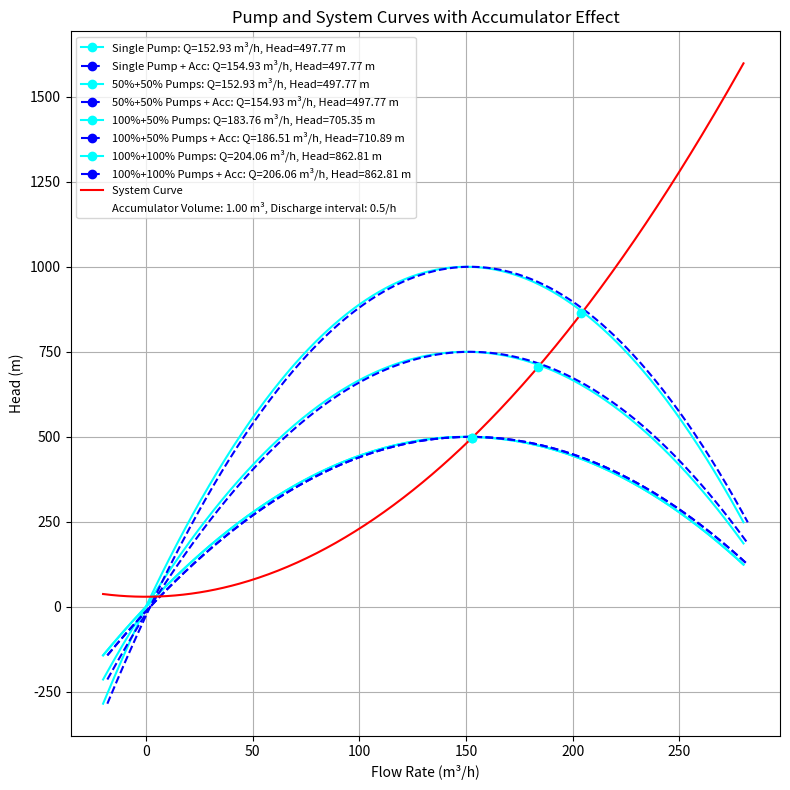

The matplotlib source for this figure: (Note: this script raises an exception after producing the figure.)
"""
Script Name: PumpPlot
Description: Capstone Project Computation - Create single plot for pump & system curve
"""
import numpy as np
import matplotlib.pyplot as plt
import time


def accumulator_shift(volume, discharge_time):
    return volume / discharge_time


def pump_curve(Q, Q_max, H_max):
    """ I am using 2nd degree poly formula but change it to whatever """
    return H_max * (1 - ((Q - Q_max) / Q_max) ** 2)


def system_curve(Q, h0, k):
    return h0 + k * Q ** 2


def plot_pump_system_curves(Q_max=300, H_max=300, h=30, k=0.02, Q_shift=15, Q_accumulator_shift=20, volume=0, discharge_time=0,
                            filename="figure.png"):
    Q = np.linspace(0, Q_max * 2, 400)
    Q -= Q_shift
    pump_curves = [
        pump_curve(Q, Q_max, H_max),
        pump_curve(Q, Q_max, H_max * 0.5) + pump_curve(Q, Q_max, H_max * 0.5),
        pump_curve(Q, Q_max, H_max) + pump_curve(Q, Q_max, H_max * 0.5),
        pump_curve(Q, Q_max, H_max) + pump_curve(Q, Q_max, H_max)
    ]

    H_single = pump_curve(Q, Q_max, H_max)
    H_5050 = pump_curve(Q, Q_max, H_max * 0.5) + pump_curve(Q, Q_max, H_max * 0.5)
    H_10050 = pump_curve(Q, Q_max, H_max) + pump_curve(Q, Q_max, H_max * 0.5)
    H_100100 = pump_curve(Q, Q_max, H_max) + pump_curve(Q, Q_max, H_max)
    H_system = system_curve(Q, h, k)
    plt.figure(figsize=(8, 8))

    # Define colors for each curve to use in the plot and legend
    accumulator_colors = ['blue', 'blue', 'blue', 'blue']
    pump_colors = ['cyan', 'cyan', 'cyan', 'cyan']

    # Plotting pump curves
    plt.plot(Q, H_single, color=pump_colors[0], label='Single Pump')
    plt.plot(Q, H_5050, color=pump_colors[1], label='50%+50% Pumps')
    plt.plot(Q, H_10050, color=pump_colors[2], label='100%+50% Pumps')
    plt.plot(Q, H_100100, color=pump_colors[3], label='100%+100% Pumps')

    # Plotting accumulator curves with shifted Q for the accumulator effect
    Q_acc = Q + Q_accumulator_shift
    plt.plot(Q_acc, H_single, '--', color=accumulator_colors[0], label='Single Pump + Acc')
    plt.plot(Q_acc, H_5050, '--', color=accumulator_colors[1], label='50%+50% Pumps + Acc')
    plt.plot(Q_acc, H_10050, '--', color=accumulator_colors[2], label='100%+50% Pumps + Acc')
    plt.plot(Q_acc, H_100100, '--', color=accumulator_colors[3], label='100%+100% Pumps + Acc')

    # Plotting system curve
    plt.plot(Q, H_system, 'r-', label='System Curve')

    # Calculating intersection points and creating legend entries
    custom_legend_handles = []
    curve_names = ["Single Pump", "50%+50% Pumps", "100%+50% Pumps", "100%+100% Pumps"]

    for H_pump, name, pump_color, acc_color in zip(pump_curves, curve_names, pump_colors, accumulator_colors):
        # Intersection for Pump only
        diff_pump_system = H_pump - H_system
        idx_int_pump = np.where(diff_pump_system[:-1] * diff_pump_system[1:] <= 0)[0][-1]
        q_value_pump = Q[idx_int_pump]
        head_value_pump = H_system[idx_int_pump]
        plt.plot(q_value_pump, head_value_pump, 'o', color=pump_color)  # Mark intersection point
        custom_legend_handles.append(plt.Line2D([], [], color=pump_color, marker='o', linestyle='-',
                                                label=f'{name}: Q={q_value_pump:.2f} m³/h, Head={head_value_pump:.2f} m'))

        # Intersection for Pump + Accumulator
        diff_acc_system = H_pump + accumulator_shift(volume,
                                                     discharge_time) - H_system  # Use adjusted head for accumulator
        idx_int_acc = np.where(diff_acc_system[:-1] * diff_acc_system[1:] <= 0)[0][-1]
        q_value_acc = Q_acc[idx_int_acc]
        head_value_acc = H_system[idx_int_acc]
        # plt.plot(q_value_acc, head_value_acc, 'o', color=acc_color)  # Mark intersection point
        custom_legend_handles.append(plt.Line2D([], [], color=acc_color, marker='o', linestyle='--',
                                                label=f'{name} + Acc: Q={q_value_acc:.2f} m³/h, Head={head_value_acc:.2f} m'))

    # Adding the system curve to the legend
    custom_legend_handles.append(plt.Line2D([], [], color='red', linestyle='-', label='System Curve'))

    # Adding the accumulator volume to the legend
    accumulator_info = f"Accumulator Volume: {volume:.2f} m³, Discharge interval: {discharge_time}/h"
    custom_legend_handles.append(plt.Line2D([], [], color='none', label=accumulator_info))

    # Plotting the custom legend
    plt.legend(handles=custom_legend_handles, loc='best', fontsize=8)
    plt.xlabel('Flow Rate (m³/h)')
    plt.ylabel('Head (m)')
    plt.title('Pump and System Curves with Accumulator Effect')
    plt.grid(True)
    plt.tight_layout()
    plt.savefig(filename)
    print(f"Plot saved as {filename}")
    plt.close()


# Remove any previous annotations code related to the adjust_text_position function or any calls to it.

def generate_combinations_plot(volumes, discharge_times, Q_max=150, H_max=500, h=30, k=0.02, Q_shift=20):
    iteration = 1
    for volume in volumes:
        for discharge_time in discharge_times:
            shift = accumulator_shift(volume, discharge_time)
            file_name = f"plots/pump_system_Q_{Q_max}_H_{H_max}_shift_{Q_shift}_{iteration}.png"
            iteration += 1
            plot_pump_system_curves(Q_max, H_max, h, k, Q_shift, shift, volume, discharge_time, file_name)
            time.sleep(1)


def main():
    volumes = [1, 3, 5, 7, 10, 20, 30, 40, 50]  # Example volumes
    discharge_times = [0.5, 1, 2, 3, 5, 10, 15, 20, 25, 30]  # Example discharge times
    generate_combinations_plot(volumes, discharge_times)

main()
